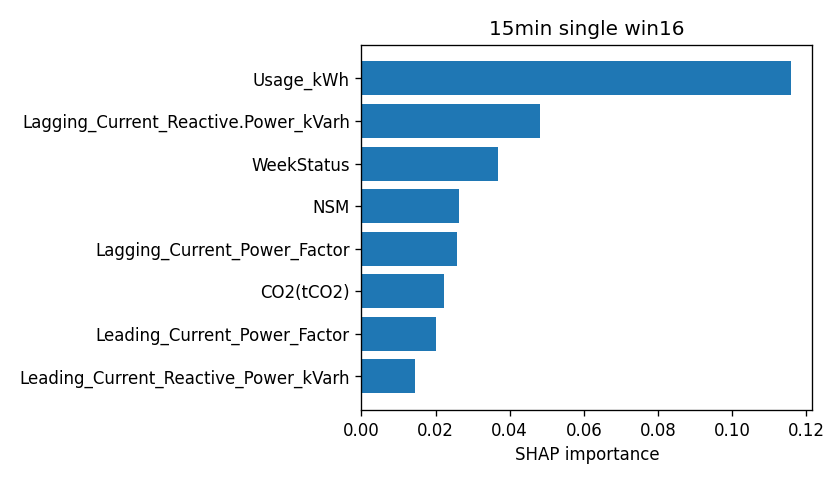

The table this chart was drawn from, first rows:
attr, value
Usage_kWh, 0.1158
Lagging_Current_Reactive.Power_kVarh, 0.0481
WeekStatus, 0.03685
NSM, 0.02621
Lagging_Current_Power_Factor, 0.02568
CO2(tCO2), 0.02235
Leading_Current_Power_Factor, 0.02016
Leading_Current_Reactive_Power_kVarh, 0.01453
Day_of_week, 0.01342
Load_Type, 0.003485
